Dataset: hsv_dataset (GitHub, mizanulridhoaohana/klasifikasi_buah). Classes: manggis, pisang, rambutan.

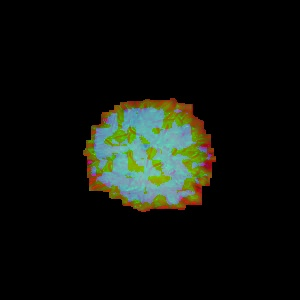
Label: rambutan

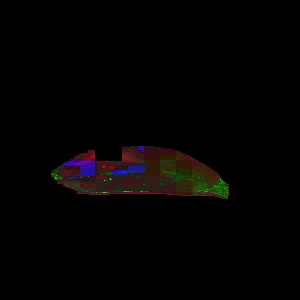
Label: pisang

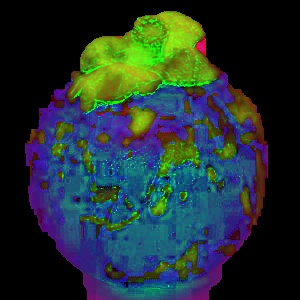
Label: manggis

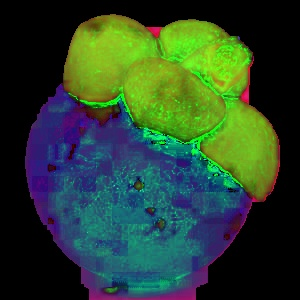
Label: manggis

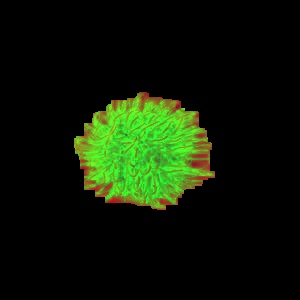
Label: rambutan

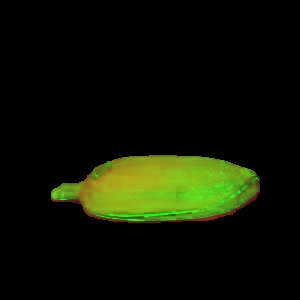
Label: pisang
